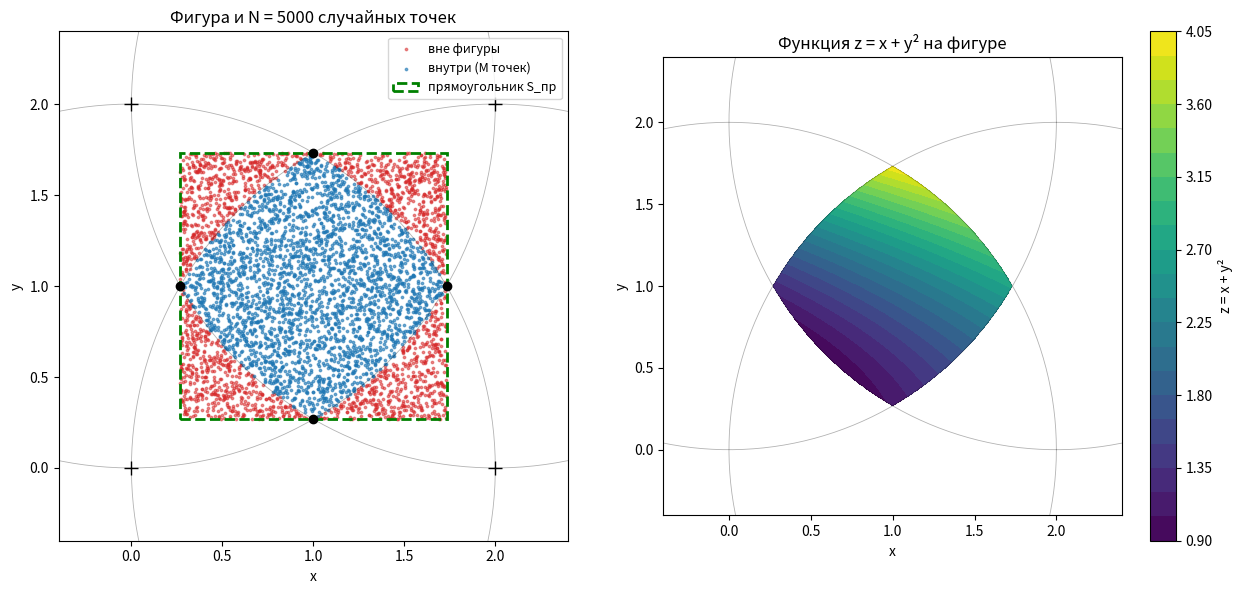
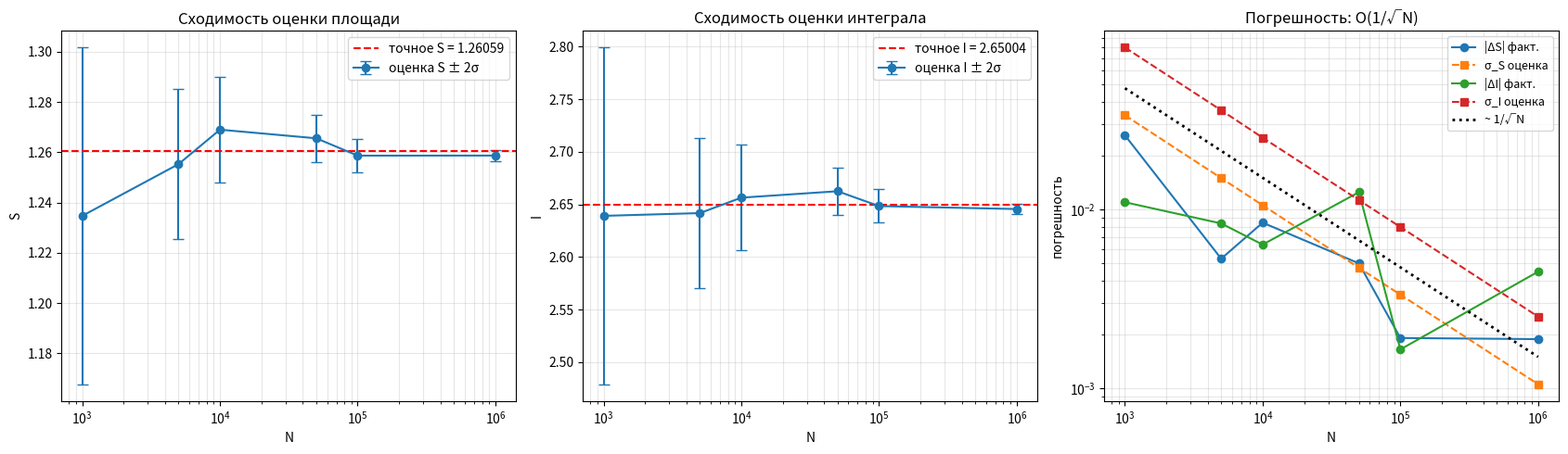

These charts were generated, in order, by the following Python code:
import numpy as np
import matplotlib.pyplot as plt
from matplotlib.patches import Rectangle
from scipy.integrate import dblquad

R = 2.0
CENTERS = np.array([[0, 0], [2, 0], [2, 2], [0, 2]], dtype=float)

d = 2 - np.sqrt(3)                        # ≈ 0.268
XMIN, XMAX, YMIN, YMAX = d, 2 - d, d, 2 - d
S_RECT = (XMAX - XMIN) * (YMAX - YMIN)

S_EXACT = 4 + 4*np.pi/3 - 4*np.sqrt(3)            # 1.260587
I_EXACT = 24 + 16*np.pi/3 - 22*np.sqrt(3)         # 2.650043


def inside(x, y):
    """Точка внутри всех четырёх кругов."""
    ok = np.ones_like(x, dtype=bool)
    for cx, cy in CENTERS:
        ok &= (x - cx)**2 + (y - cy)**2 <= R**2
    return ok


def f(x, y):
    return x + y**2


def monte_carlo(N, rng):
    xi, eta = rng.random(N), rng.random(N)
    x = XMIN + (XMAX - XMIN) * xi
    y = YMIN + (YMAX - YMIN) * eta
    ind = inside(x, y) 
    M = ind.sum()
    p = M / N
    S = S_RECT * p
    sigma_S = S_RECT * np.sqrt(p * (1 - p) / N)
    g = f(x, y) * ind
    I = S_RECT * g.mean()
    sigma_I = S_RECT * g.std(ddof=1) / np.sqrt(N)
    return x, y, ind, M, S, sigma_S, I, sigma_I


def y_bounds(x):
    cx = 0.0 if x >= 1 else 2.0
    h = np.sqrt(R**2 - (x - cx)**2)
    return 2 - h, h

S_quad = dblquad(lambda y, x: 1.0, XMIN, XMAX,
                 lambda x: y_bounds(x)[0], lambda x: y_bounds(x)[1])[0]
I_quad = dblquad(lambda y, x: f(x, y), XMIN, XMAX,
                 lambda x: y_bounds(x)[0], lambda x: y_bounds(x)[1])[0]
print(f"Точно:      S = {S_EXACT:.6f},  I = {I_EXACT:.6f}")
print(f"Квадратура: S = {S_quad:.6f},  I = {I_quad:.6f}")
print(f"Прямоугольник [{XMIN:.4f}; {XMAX:.4f}]², S_пр = {S_RECT:.6f}\n")

Ns = [1_000, 5_000, 10_000, 50_000, 100_000, 1_000_000]
rng = np.random.default_rng(4)
rows = []
print(f"{'N':>9} {'M':>8} {'S':>9} {'σ_S':>8} {'|ΔS|':>8} {'I':>9} {'σ_I':>8} {'|ΔI|':>8} {'δI, %':>6}")
for N in Ns:
    x, y, ind, M, S, sS, I, sI = monte_carlo(N, rng)
    rows.append((N, M, S, sS, abs(S - S_EXACT), I, sI, abs(I - I_EXACT)))
    print(f"{N:>9} {M:>8} {S:9.5f} {sS:8.5f} {abs(S-S_EXACT):8.5f} "
          f"{I:9.5f} {sI:8.5f} {abs(I-I_EXACT):8.5f} {100*abs(I-I_EXACT)/I_EXACT:6.3f}")
    if N == 5_000:
        sample = (x, y, ind)
rows = np.array(rows)

fig, ax = plt.subplots(1, 2, figsize=(13, 6))
x, y, ind = sample
ax[0].scatter(x[~ind], y[~ind], s=3, c="#d62728", alpha=0.5, label="вне фигуры")
ax[0].scatter(x[ind], y[ind], s=3, c="#1f77b4", alpha=0.6, label="внутри (M точек)")
t = np.linspace(0, 2*np.pi, 400)
for cx, cy in CENTERS:
    ax[0].plot(cx + R*np.cos(t), cy + R*np.sin(t), "k", lw=0.6, alpha=0.3)
    ax[0].plot(cx, cy, "k+", ms=10)
ax[0].add_patch(Rectangle((XMIN, YMIN), XMAX - XMIN, YMAX - YMIN, fill=False,
                          ec="g", lw=2, ls="--", label="прямоугольник S_пр"))
verts = [(1, d), (2 - d, 1), (1, 2 - d), (d, 1)]
ax[0].plot(*zip(*verts), "ko", ms=6)
ax[0].set(xlim=(-0.4, 2.4), ylim=(-0.4, 2.4), aspect="equal", xlabel="x", ylabel="y",
          title="Фигура и N = 5000 случайных точек")
ax[0].legend(loc="upper right", fontsize=9)

gx, gy = np.meshgrid(np.linspace(XMIN, XMAX, 400), np.linspace(YMIN, YMAX, 400))
gz = np.where(inside(gx, gy), f(gx, gy), np.nan)
cs = ax[1].contourf(gx, gy, gz, 20, cmap="viridis")
fig.colorbar(cs, ax=ax[1], label="z = x + y²")
for cx, cy in CENTERS:
    ax[1].plot(cx + R*np.cos(t), cy + R*np.sin(t), "k", lw=0.6, alpha=0.3)
ax[1].set(xlim=(-0.4, 2.4), ylim=(-0.4, 2.4), aspect="equal", xlabel="x", ylabel="y",
          title="Функция z = x + y² на фигуре")
fig.tight_layout()
fig.savefig("fig1_figure_points.png", dpi=150)

fig, ax = plt.subplots(1, 3, figsize=(17, 5))
for k, (col, scol, exact, name) in enumerate([(2, 3, S_EXACT, "S"), (5, 6, I_EXACT, "I")]):
    ax[k].errorbar(rows[:, 0], rows[:, col], yerr=2*rows[:, scol], fmt="o-",
                   capsize=4, label=f"оценка {name} ± 2σ")
    ax[k].axhline(exact, color="r", ls="--", label=f"точное {name} = {exact:.5f}")
    ax[k].set(xscale="log", xlabel="N", ylabel=name,
              title=f"Сходимость оценки {'площади' if name == 'S' else 'интеграла'}")
    ax[k].legend()
ax[2].loglog(rows[:, 0], rows[:, 4], "o-", label="|ΔS| факт.")
ax[2].loglog(rows[:, 0], rows[:, 3], "s--", label="σ_S оценка")
ax[2].loglog(rows[:, 0], rows[:, 7], "o-", label="|ΔI| факт.")
ax[2].loglog(rows[:, 0], rows[:, 6], "s--", label="σ_I оценка")
n = np.array([1e3, 1e6])
ax[2].loglog(n, 1.5/np.sqrt(n), "k:", lw=2, label="~ 1/√N")
ax[2].set(xlabel="N", ylabel="погрешность", title="Погрешность: O(1/√N)")
ax[2].legend(fontsize=9)
for a in ax:
    a.grid(True, which="both", alpha=0.3)
fig.tight_layout()
fig.savefig("fig2_convergence.png", dpi=150)
print("\nграфики сохранены")
